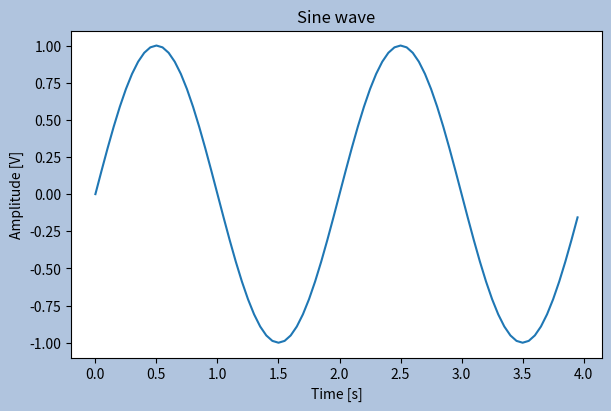
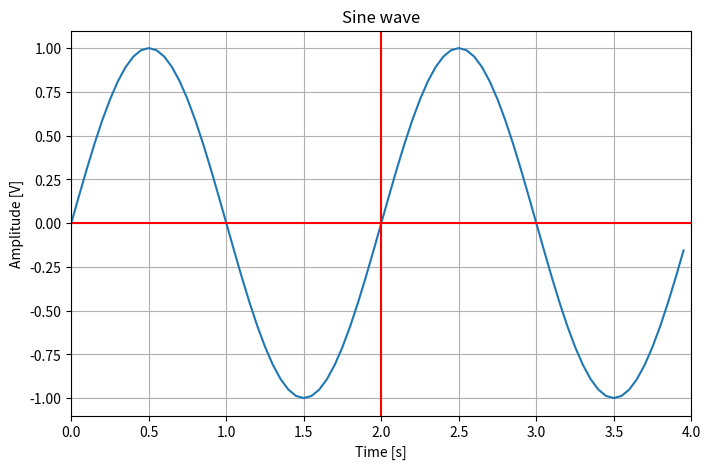

The script that saved these images, in order:
import numpy as np

# Create an array from list
x = np.array([0, 1, 2, 3, 4])
x

# Another example
x = np.array([-2, -1, 0, 1, 2])
print(x)

# Create an array using array range function
x = np.arange(5)
print(x)

# Another example
x = np.arange(6)
print(x)

# Third example
x = np.arange(-2, 3)
print(x)

# Fourth example
x = np.arange(-2, 2.1, 0.5)
print(x)

# Create an array using linspace
x = np.linspace(0, 5)
print(x)

# Another example
x = np.linspace(0, 5, 6)
print(x)

# Third example
x = np.linspace(-2, 2, 9)
print(x)

# Array numerical computations
x = np.arange(6)
y = x**2
print(x)
print(y)

# Second example
x = np.array([0, 1, 4, 9, 16, 25])
y = np.sqrt(x)
print(x)
print(y)

# Third example, use linspace
x = np.linspace(-2, 2, 9)
y = 2*x + 1
print(x)
print(y)

import matplotlib.pyplot as plt
import numpy as np

x = np.arange(0, 4, 0.05)
y = np.sin(x*np.pi)

fig, ax = plt.subplots(figsize=(6,4), constrained_layout=True)
ax.plot(x, y)
ax.set_xlabel('Time [s]')
ax.set_ylabel('Amplitude [V]')
ax.set_title('Sine wave')
fig.set_facecolor('lightsteelblue')

import matplotlib.pyplot as plt
import numpy as np

x = np.arange(0, 4, 0.05)
y = np.sin(x*np.pi)

plt.figure(figsize=(8, 5))
plt.plot(x, y)
plt.xlabel('Time [s]')
plt.ylabel('Amplitude [V]')
plt.title('Sine wave')
plt.xlim(0, 4)
plt.ylim(-1.1, 1.1)
plt.grid(True)
plt.axhline(0.0, color = 'red')
plt.axvline(2.0, color = 'red')
plt.show()
